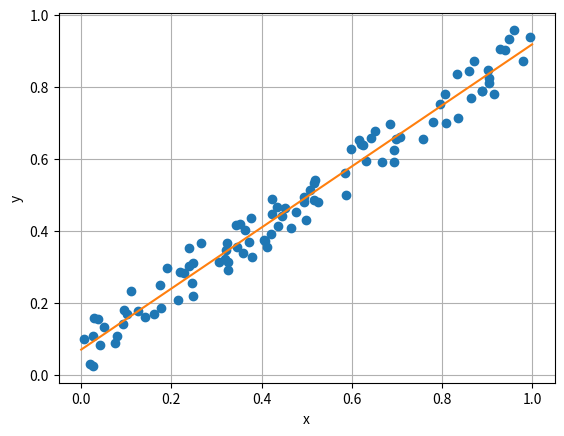

Reproduce this figure in Python.
import numpy as np
import matplotlib.pyplot as plt
import math


def average(x):
    assert len(x) > 0
    return float(sum(x)) / len(x)


def pearson_def(x, y):
    n = len(x)
    xav = average(x)
    yav = average(y)
    diffprod = 0
    xdiff2 = 0
    ydiff2 = 0
    for idx in range(n):
        xdiff = x[idx] - xav
        ydiff = y[idx] - yav
        diffprod += xdiff * ydiff
        xdiff2 += xdiff * xdiff
        ydiff2 += ydiff * ydiff

    return diffprod / math.sqrt(xdiff2 * ydiff2)


n = 100
r = 0.85
x = np.random.rand(n)
y = r*x + (1 - r)*np.random.rand(n)
plt.plot(x, y, 'o')
plt.xlabel('x')
plt.ylabel('y')
plt.grid(True)

a = (np.sum(x)*np.sum(y) - n*np.sum(x*y))/(np.sum(x)*np.sum(x) - n*np.sum(x*x))
b = (np.sum(y) - a*np.sum(x))/n

A = np.vstack([x, np.ones(len(x))]).T
a1, b1 = np.linalg.lstsq(A, y)[0]
print(a, b)
print(a1, b1)

plt.plot([0, 1], [b, a + b])
plt.show()

c = np.corrcoef(x,y)
print(c)
print(pearson_def(x,y))